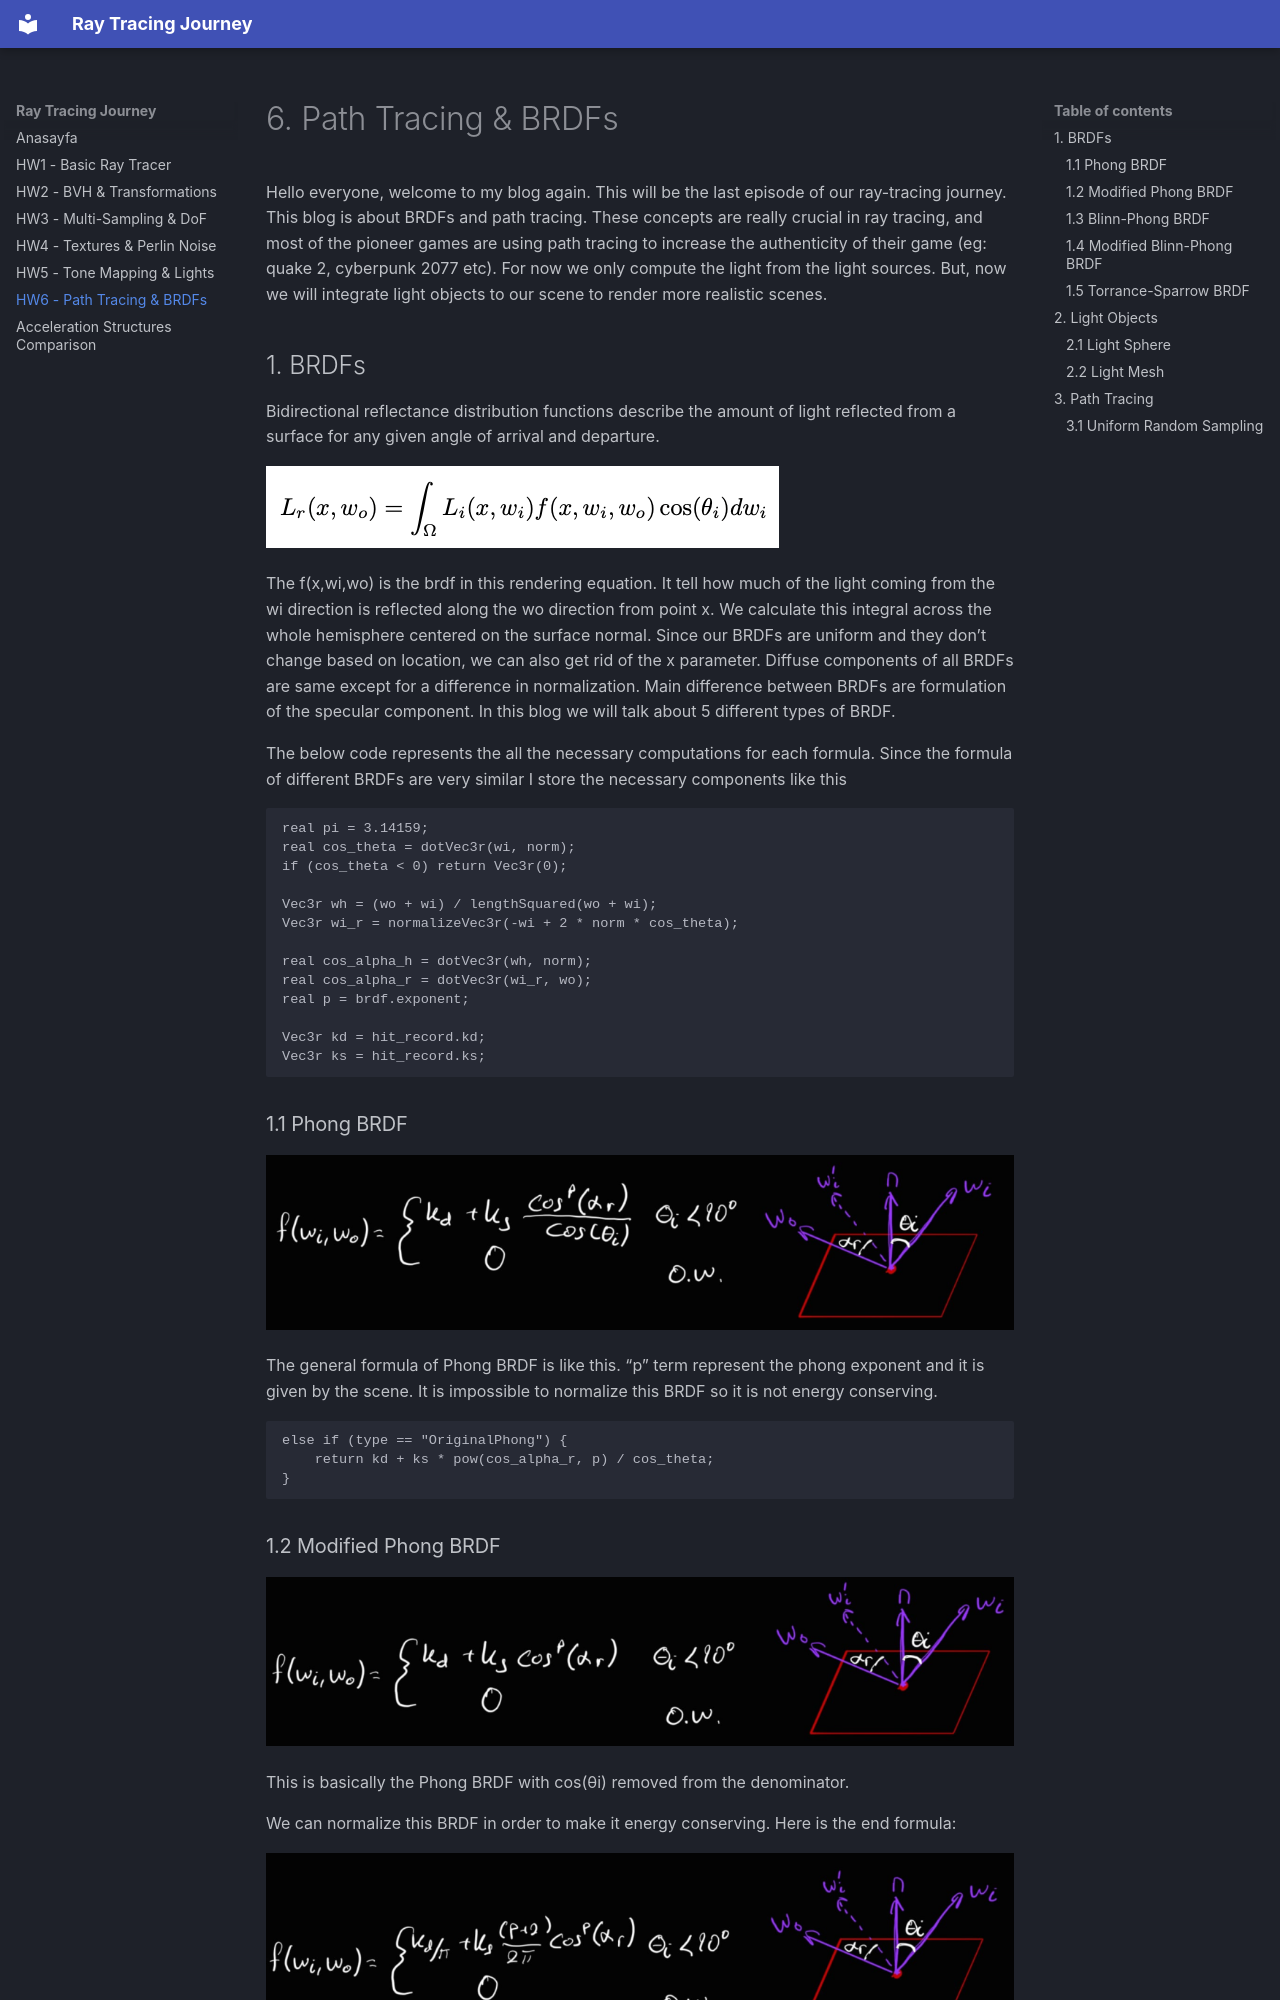

repository: EsatCivitci/road-to-path-tracer · page: hw6/index.html · generator: mkdocs

# 6. Path Tracing & BRDFs
Hello everyone, welcome to my blog again. This will be the last episode of our ray-tracing journey. This blog is about BRDFs and path tracing. These concepts are really crucial in ray tracing, and most of the pioneer games are using path tracing to increase the authenticity of their game (eg: quake 2, cyberpunk 2077 etc). For now we only compute the light from the light sources. But, now we will integrate light objects to our scene to render more realistic scenes.

## 1. BRDFs
Bidirectional reflectance distribution functions describe the amount of light reflected from a surface for any given angle of arrival and departure.

![rendering_eq](assets/images/hw6/rendering_eq.png)

The f(x,wi,wo) is the brdf in this rendering equation. It tell how much of the light coming from the wi direction is reflected along the wo direction from point x. We calculate this integral across the whole hemisphere centered on the surface normal. Since our BRDFs are uniform and they don’t change based on location, we can also get rid of the x parameter. Diffuse components of all BRDFs are same except for a difference in normalization. Main difference between BRDFs are formulation of the specular component. In this blog we will talk about 5 different types of BRDF.

The below code represents the all the necessary computations for each formula. Since the formula of different BRDFs are very similar I store the necessary components like this

```cpp
real pi = 3.14159;
real cos_theta = dotVec3r(wi, norm);
if (cos_theta < 0) return Vec3r(0);

Vec3r wh = (wo + wi) / lengthSquared(wo + wi); 
Vec3r wi_r = normalizeVec3r(-wi + 2 * norm * cos_theta);

real cos_alpha_h = dotVec3r(wh, norm);
real cos_alpha_r = dotVec3r(wi_r, wo);
real p = brdf.exponent;

Vec3r kd = hit_record.kd;
Vec3r ks = hit_record.ks;
```
